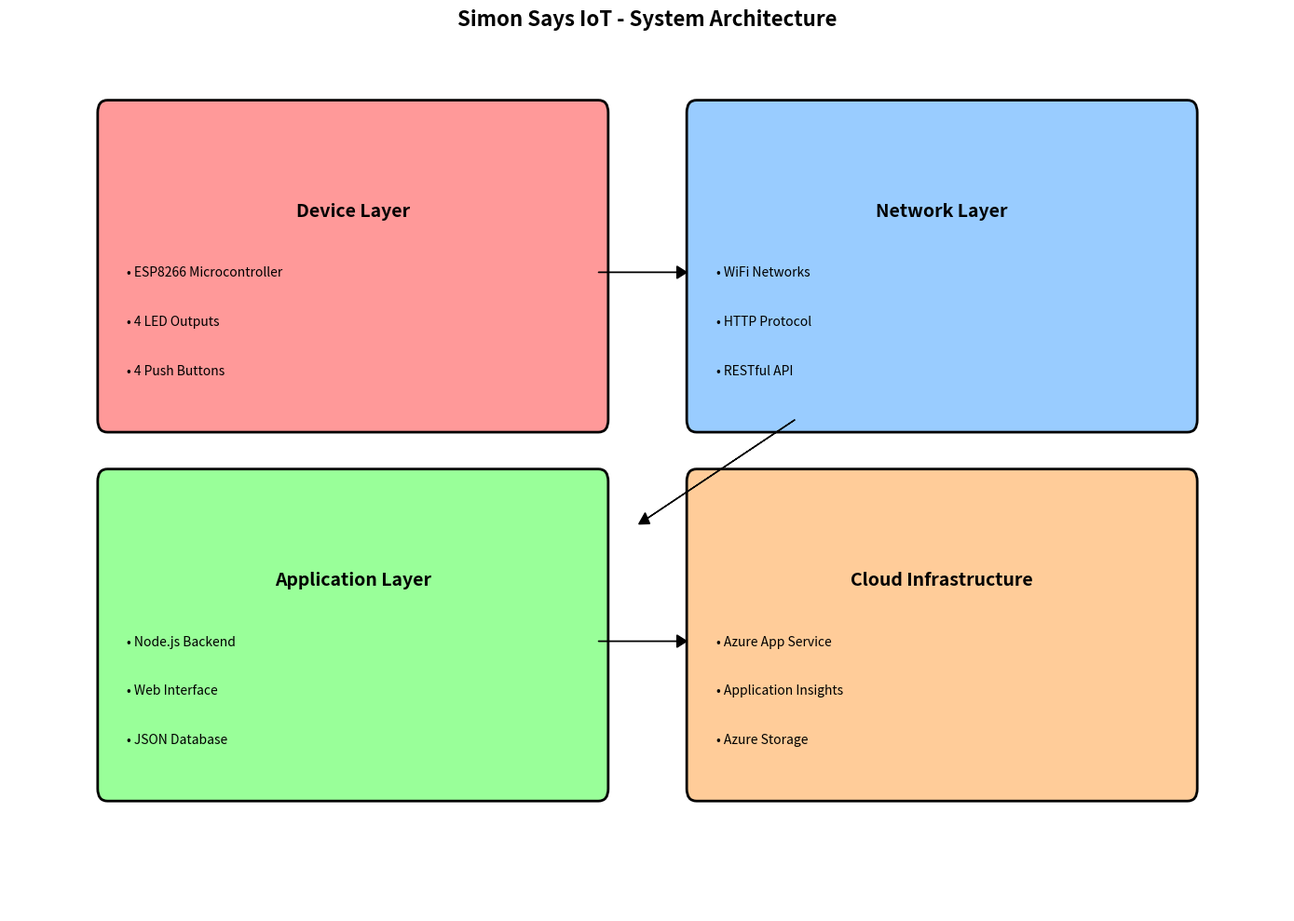
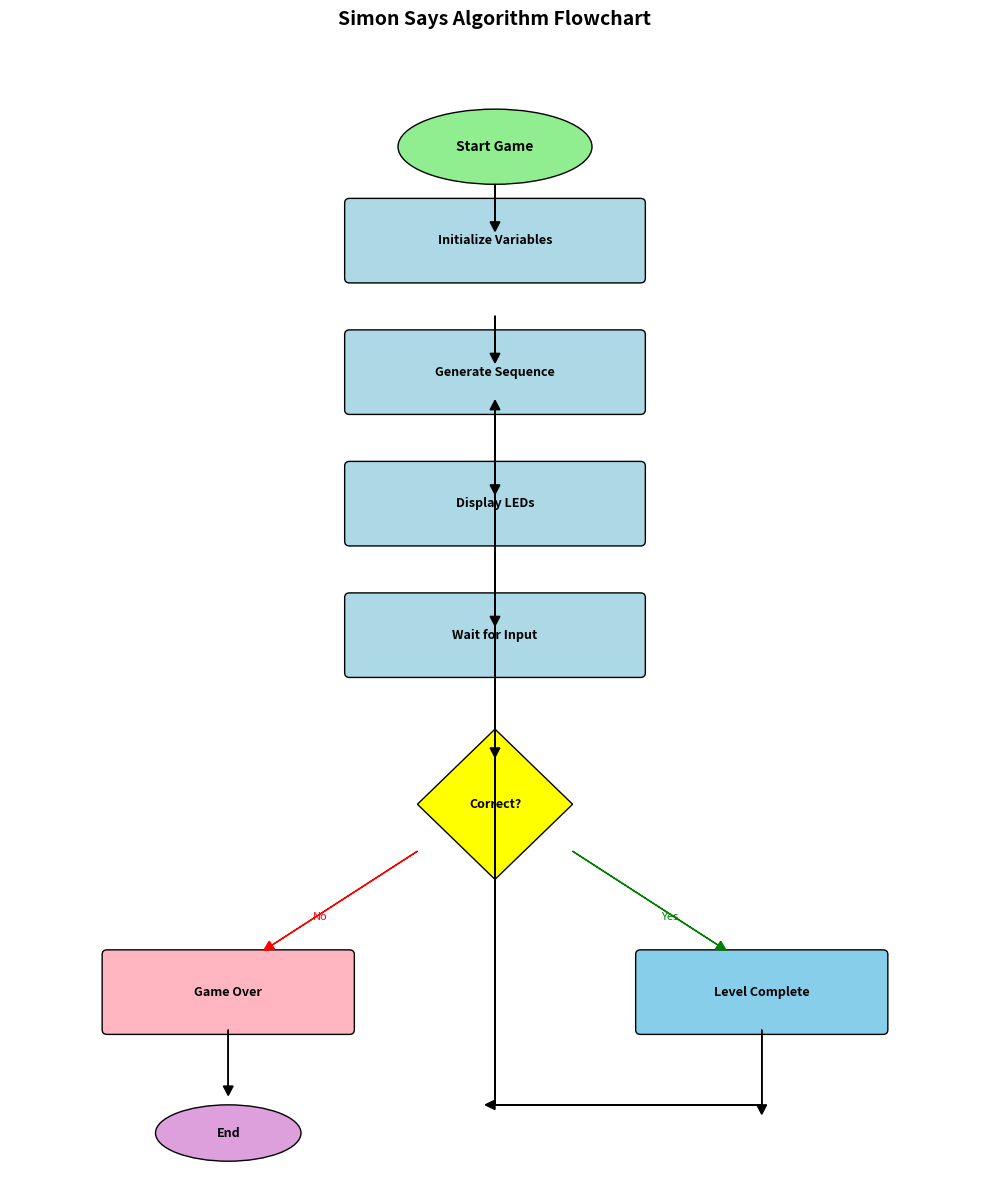
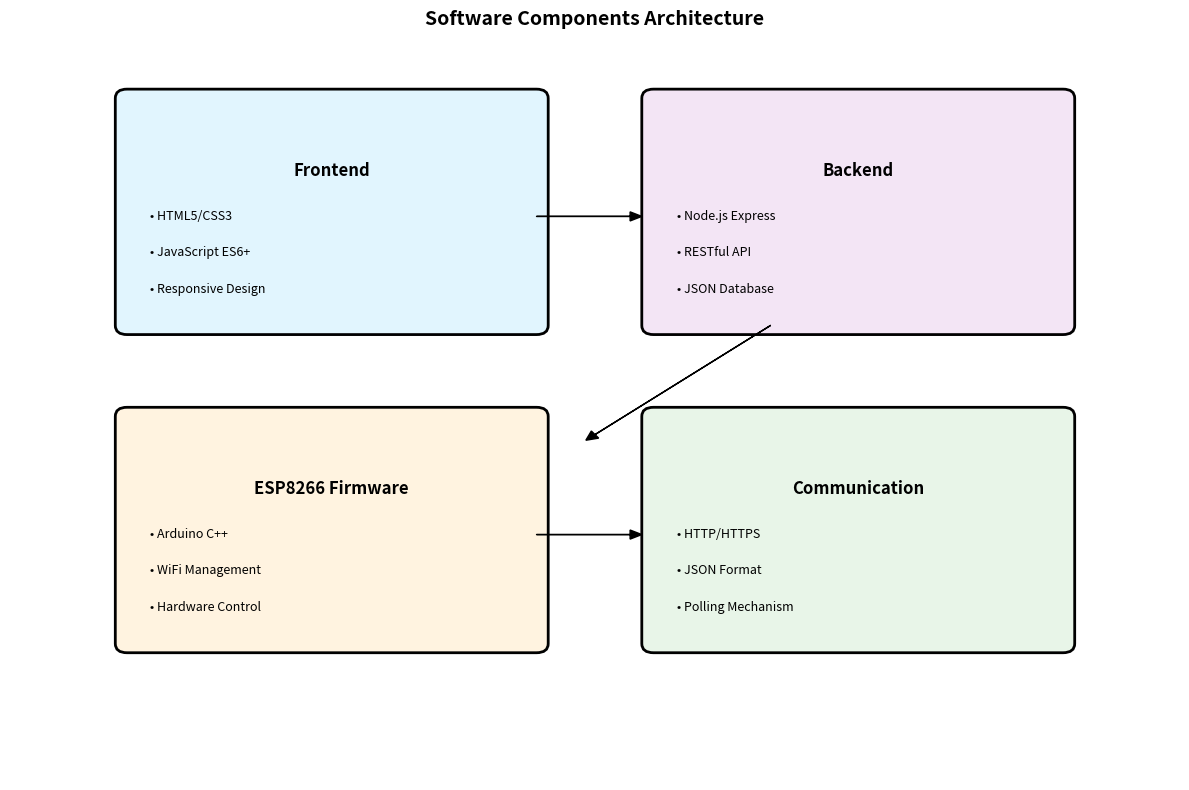

These charts were generated, in order, by the following Python code:
import matplotlib.pyplot as plt
import matplotlib.patches as patches
import numpy as np

def create_architecture():
    fig, ax = plt.subplots(figsize=(14, 10))
    fig.patch.set_facecolor('white')
    
    # Device Layer
    device = patches.FancyBboxPatch((1, 7), 5, 2.5, boxstyle="round,pad=0.1", 
                                   facecolor='#ff9999', edgecolor='black', linewidth=2)
    ax.add_patch(device)
    ax.text(3.5, 8.7, 'Device Layer', ha='center', va='center', fontsize=14, fontweight='bold')
    ax.text(1.2, 8.2, '• ESP8266 Microcontroller', ha='left', va='center', fontsize=10)
    ax.text(1.2, 7.8, '• 4 LED Outputs', ha='left', va='center', fontsize=10)
    ax.text(1.2, 7.4, '• 4 Push Buttons', ha='left', va='center', fontsize=10)
    
    # Network Layer  
    network = patches.FancyBboxPatch((7, 7), 5, 2.5, boxstyle="round,pad=0.1",
                                    facecolor='#99ccff', edgecolor='black', linewidth=2)
    ax.add_patch(network)
    ax.text(9.5, 8.7, 'Network Layer', ha='center', va='center', fontsize=14, fontweight='bold')
    ax.text(7.2, 8.2, '• WiFi Networks', ha='left', va='center', fontsize=10)
    ax.text(7.2, 7.8, '• HTTP Protocol', ha='left', va='center', fontsize=10)
    ax.text(7.2, 7.4, '• RESTful API', ha='left', va='center', fontsize=10)
    
    # Application Layer
    app = patches.FancyBboxPatch((1, 4), 5, 2.5, boxstyle="round,pad=0.1",
                                facecolor='#99ff99', edgecolor='black', linewidth=2)
    ax.add_patch(app)
    ax.text(3.5, 5.7, 'Application Layer', ha='center', va='center', fontsize=14, fontweight='bold')
    ax.text(1.2, 5.2, '• Node.js Backend', ha='left', va='center', fontsize=10)
    ax.text(1.2, 4.8, '• Web Interface', ha='left', va='center', fontsize=10)
    ax.text(1.2, 4.4, '• JSON Database', ha='left', va='center', fontsize=10)
    
    # Cloud Layer
    cloud = patches.FancyBboxPatch((7, 4), 5, 2.5, boxstyle="round,pad=0.1",
                                  facecolor='#ffcc99', edgecolor='black', linewidth=2)
    ax.add_patch(cloud)
    ax.text(9.5, 5.7, 'Cloud Infrastructure', ha='center', va='center', fontsize=14, fontweight='bold')
    ax.text(7.2, 5.2, '• Azure App Service', ha='left', va='center', fontsize=10)
    ax.text(7.2, 4.8, '• Application Insights', ha='left', va='center', fontsize=10)
    ax.text(7.2, 4.4, '• Azure Storage', ha='left', va='center', fontsize=10)
    
    # Arrows
    ax.arrow(6, 8.2, 0.8, 0, head_width=0.1, head_length=0.1, fc='black', ec='black')
    ax.arrow(8, 7, -1.5, -0.8, head_width=0.1, head_length=0.1, fc='black', ec='black')
    ax.arrow(6, 5.2, 0.8, 0, head_width=0.1, head_length=0.1, fc='black', ec='black')
    
    ax.set_title('Simon Says IoT - System Architecture', fontsize=16, fontweight='bold', pad=20)
    ax.set_xlim(0, 13)
    ax.set_ylim(3, 10)
    ax.axis('off')
    
    plt.tight_layout()
    plt.savefig('Diagram1_Architecture.png', dpi=300, bbox_inches='tight', facecolor='white')
    plt.close()
    
def create_flowchart():
    fig, ax = plt.subplots(figsize=(10, 12))
    fig.patch.set_facecolor('white')
    
    # Start
    start = patches.Ellipse((5, 11), 2, 0.8, facecolor='#90EE90', edgecolor='black')
    ax.add_patch(start)
    ax.text(5, 11, 'Start Game', ha='center', va='center', fontsize=10, fontweight='bold')
    
    # Initialize
    init = patches.FancyBboxPatch((3.5, 9.6), 3, 0.8, boxstyle="round,pad=0.05",
                                 facecolor='lightblue', edgecolor='black')
    ax.add_patch(init)
    ax.text(5, 10, 'Initialize Variables', ha='center', va='center', fontsize=9, fontweight='bold')
    
    # Generate Sequence
    gen = patches.FancyBboxPatch((3.5, 8.2), 3, 0.8, boxstyle="round,pad=0.05",
                                facecolor='lightblue', edgecolor='black')
    ax.add_patch(gen)
    ax.text(5, 8.6, 'Generate Sequence', ha='center', va='center', fontsize=9, fontweight='bold')
    
    # Display
    display = patches.FancyBboxPatch((3.5, 6.8), 3, 0.8, boxstyle="round,pad=0.05",
                                    facecolor='lightblue', edgecolor='black')
    ax.add_patch(display)
    ax.text(5, 7.2, 'Display LEDs', ha='center', va='center', fontsize=9, fontweight='bold')
    
    # Wait Input
    wait = patches.FancyBboxPatch((3.5, 5.4), 3, 0.8, boxstyle="round,pad=0.05",
                                 facecolor='lightblue', edgecolor='black')
    ax.add_patch(wait)
    ax.text(5, 5.8, 'Wait for Input', ha='center', va='center', fontsize=9, fontweight='bold')
    
    # Decision Diamond
    decision_points = np.array([[5, 4.8], [5.8, 4], [5, 3.2], [4.2, 4]])
    decision = patches.Polygon(decision_points, facecolor='yellow', edgecolor='black')
    ax.add_patch(decision)
    ax.text(5, 4, 'Correct?', ha='center', va='center', fontsize=9, fontweight='bold')
    
    # Game Over
    gameover = patches.FancyBboxPatch((1, 1.6), 2.5, 0.8, boxstyle="round,pad=0.05",
                                     facecolor='#FFB6C1', edgecolor='black')
    ax.add_patch(gameover)
    ax.text(2.25, 2, 'Game Over', ha='center', va='center', fontsize=9, fontweight='bold')
    
    # Level Complete
    level = patches.FancyBboxPatch((6.5, 1.6), 2.5, 0.8, boxstyle="round,pad=0.05",
                                  facecolor='#87CEEB', edgecolor='black')
    ax.add_patch(level)
    ax.text(7.75, 2, 'Level Complete', ha='center', va='center', fontsize=9, fontweight='bold')
    
    # End
    end = patches.Ellipse((2.25, 0.5), 1.5, 0.6, facecolor='#DDA0DD', edgecolor='black')
    ax.add_patch(end)
    ax.text(2.25, 0.5, 'End', ha='center', va='center', fontsize=9, fontweight='bold')
    
    # Arrows
    ax.arrow(5, 10.6, 0, -0.4, head_width=0.1, head_length=0.1, fc='black', ec='black')
    ax.arrow(5, 9.2, 0, -0.4, head_width=0.1, head_length=0.1, fc='black', ec='black')
    ax.arrow(5, 7.8, 0, -0.4, head_width=0.1, head_length=0.1, fc='black', ec='black')
    ax.arrow(5, 6.4, 0, -0.4, head_width=0.1, head_length=0.1, fc='black', ec='black')
    ax.arrow(5, 5.0, 0, -0.4, head_width=0.1, head_length=0.1, fc='black', ec='black')
    
    # Decision arrows
    ax.arrow(4.2, 3.5, -1.5, -1, head_width=0.1, head_length=0.1, fc='red', ec='red')
    ax.text(3.2, 2.8, 'No', ha='center', va='center', fontsize=8, color='red')
    
    ax.arrow(5.8, 3.5, 1.5, -1, head_width=0.1, head_length=0.1, fc='green', ec='green')
    ax.text(6.8, 2.8, 'Yes', ha='center', va='center', fontsize=8, color='green')
    
    # Loop back
    ax.arrow(7.75, 1.6, 0, -0.8, head_width=0.1, head_length=0.1, fc='black', ec='black')
    ax.arrow(7.75, 0.8, -2.75, 0, head_width=0.1, head_length=0.1, fc='black', ec='black')
    ax.arrow(5, 0.8, 0, 7.4, head_width=0.1, head_length=0.1, fc='black', ec='black')
    
    # End arrow
    ax.arrow(2.25, 1.6, 0, -0.6, head_width=0.1, head_length=0.1, fc='black', ec='black')
    
    ax.set_title('Simon Says Algorithm Flowchart', fontsize=14, fontweight='bold', pad=20)
    ax.set_xlim(0, 10)
    ax.set_ylim(0, 12)
    ax.axis('off')
    
    plt.tight_layout()
    plt.savefig('Diagram2_Flowchart.png', dpi=300, bbox_inches='tight', facecolor='white')
    plt.close()

def create_software():
    fig, ax = plt.subplots(figsize=(12, 8))
    fig.patch.set_facecolor('white')
    
    # Frontend
    frontend = patches.FancyBboxPatch((1, 5), 3.5, 2.5, boxstyle="round,pad=0.1",
                                     facecolor='#e1f5fe', edgecolor='black', linewidth=2)
    ax.add_patch(frontend)
    ax.text(2.75, 6.7, 'Frontend', ha='center', va='center', fontsize=12, fontweight='bold')
    ax.text(1.2, 6.2, '• HTML5/CSS3', ha='left', va='center', fontsize=9)
    ax.text(1.2, 5.8, '• JavaScript ES6+', ha='left', va='center', fontsize=9)
    ax.text(1.2, 5.4, '• Responsive Design', ha='left', va='center', fontsize=9)
    
    # Backend
    backend = patches.FancyBboxPatch((5.5, 5), 3.5, 2.5, boxstyle="round,pad=0.1",
                                    facecolor='#f3e5f5', edgecolor='black', linewidth=2)
    ax.add_patch(backend)
    ax.text(7.25, 6.7, 'Backend', ha='center', va='center', fontsize=12, fontweight='bold')
    ax.text(5.7, 6.2, '• Node.js Express', ha='left', va='center', fontsize=9)
    ax.text(5.7, 5.8, '• RESTful API', ha='left', va='center', fontsize=9)
    ax.text(5.7, 5.4, '• JSON Database', ha='left', va='center', fontsize=9)
    
    # Firmware
    firmware = patches.FancyBboxPatch((1, 1.5), 3.5, 2.5, boxstyle="round,pad=0.1",
                                     facecolor='#fff3e0', edgecolor='black', linewidth=2)
    ax.add_patch(firmware)
    ax.text(2.75, 3.2, 'ESP8266 Firmware', ha='center', va='center', fontsize=12, fontweight='bold')
    ax.text(1.2, 2.7, '• Arduino C++', ha='left', va='center', fontsize=9)
    ax.text(1.2, 2.3, '• WiFi Management', ha='left', va='center', fontsize=9)
    ax.text(1.2, 1.9, '• Hardware Control', ha='left', va='center', fontsize=9)
    
    # Communication
    comm = patches.FancyBboxPatch((5.5, 1.5), 3.5, 2.5, boxstyle="round,pad=0.1",
                                 facecolor='#e8f5e8', edgecolor='black', linewidth=2)
    ax.add_patch(comm)
    ax.text(7.25, 3.2, 'Communication', ha='center', va='center', fontsize=12, fontweight='bold')
    ax.text(5.7, 2.7, '• HTTP/HTTPS', ha='left', va='center', fontsize=9)
    ax.text(5.7, 2.3, '• JSON Format', ha='left', va='center', fontsize=9)
    ax.text(5.7, 1.9, '• Polling Mechanism', ha='left', va='center', fontsize=9)
    
    # Arrows
    ax.arrow(4.5, 6.2, 0.8, 0, head_width=0.1, head_length=0.1, fc='black', ec='black')
    ax.arrow(6.5, 5, -1.5, -1.2, head_width=0.1, head_length=0.1, fc='black', ec='black')
    ax.arrow(4.5, 2.7, 0.8, 0, head_width=0.1, head_length=0.1, fc='black', ec='black')
    
    ax.set_title('Software Components Architecture', fontsize=14, fontweight='bold', pad=20)
    ax.set_xlim(0, 10)
    ax.set_ylim(0, 8)
    ax.axis('off')
    
    plt.tight_layout()
    plt.savefig('Diagram3_Software.png', dpi=300, bbox_inches='tight', facecolor='white')
    plt.close()

if __name__ == "__main__":
    print("Creating diagrams...")
    create_architecture()
    print("✅ Architecture diagram created")
    create_flowchart() 
    print("✅ Flowchart diagram created")
    create_software()
    print("✅ Software components diagram created")
    print("All PNG files created successfully!") 
